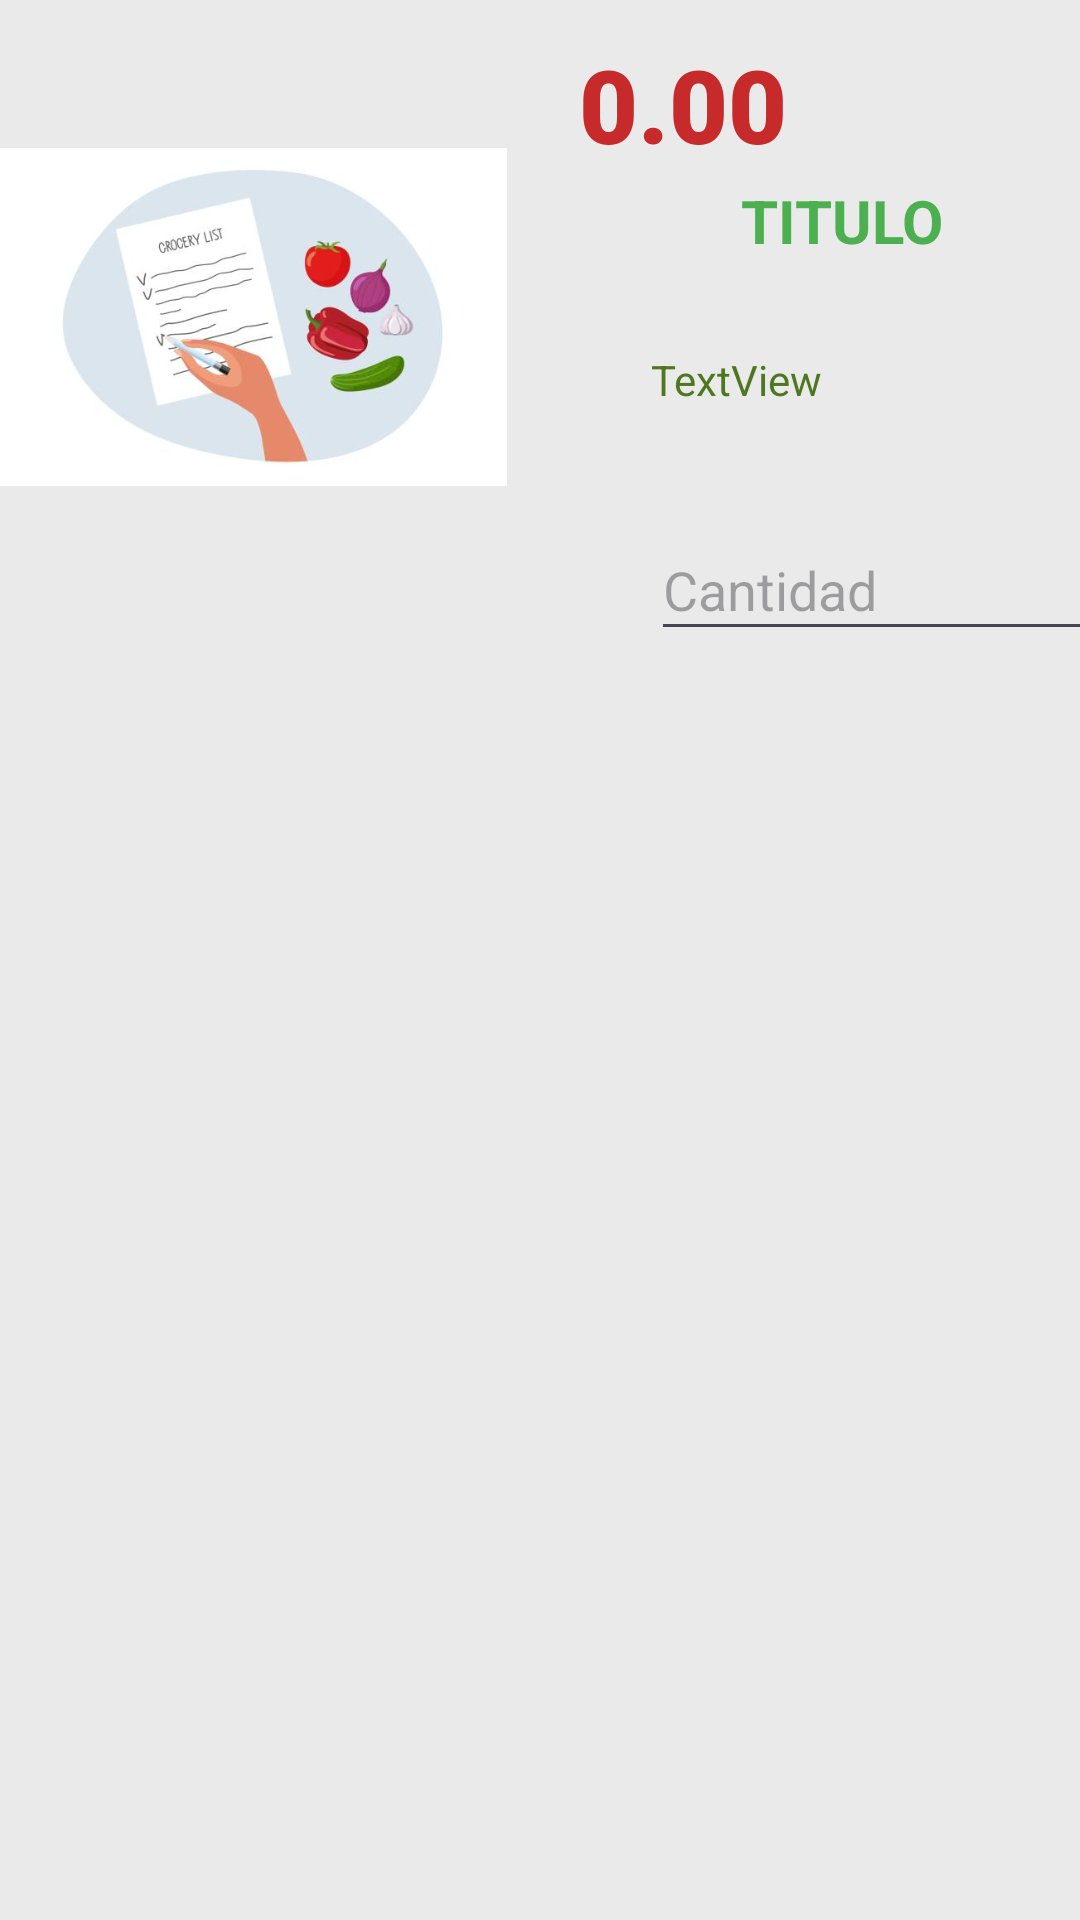

The Android layout XML behind this screen, and the referenced resources:
<!-- AndroidManifest.xml: application theme Theme.Practica4MiguelManzanillaOcana -->
<!-- res/layout/fragment_producto.xml -->
<?xml version="1.0" encoding="utf-8"?>
<androidx.constraintlayout.widget.ConstraintLayout xmlns:android="http://schemas.android.com/apk/res/android"
    xmlns:app="http://schemas.android.com/apk/res-auto"
    xmlns:tools="http://schemas.android.com/tools"
    android:id="@+id/linear"
    android:layout_width="match_parent"
    android:layout_height="wrap_content"
    android:background="#EAEAEA"
    android:orientation="horizontal">

    <ImageView
        android:id="@+id/fotoportada"
        android:layout_width="169dp"
        android:layout_height="179dp"
        android:layout_marginTop="16dp"
        app:layout_constraintStart_toStartOf="parent"
        app:layout_constraintTop_toTopOf="parent"
        app:srcCompat="@drawable/lista" />

    <TextView
        android:id="@+id/nombre"
        android:layout_width="97dp"
        android:layout_height="53dp"
        android:layout_marginTop="60dp"
        android:layout_marginEnd="16dp"
        android:text="TITULO"
        android:textColor="#4CAF50"
        android:textSize="20sp"
        android:textStyle="bold"
        app:layout_constraintEnd_toEndOf="parent"
        app:layout_constraintTop_toTopOf="parent" />

    <EditText
        android:id="@+id/edCantidad"
        android:layout_width="149dp"
        android:layout_height="44dp"
        android:layout_marginStart="48dp"
        android:layout_marginTop="8dp"
        android:ems="10"
        android:hint="Cantidad"
        android:inputType="number|numberDecimal"
        app:layout_constraintStart_toEndOf="@+id/fotoportada"
        app:layout_constraintTop_toBottomOf="@+id/desc" />

    <TextView
        android:id="@+id/desc"
        android:layout_width="147dp"
        android:layout_height="48dp"
        android:layout_marginStart="48dp"
        android:layout_marginTop="4dp"
        android:text="TextView"
        android:textColor="#4F7721"
        app:layout_constraintStart_toEndOf="@+id/fotoportada"
        app:layout_constraintTop_toBottomOf="@+id/nombre" />

    <TextView
        android:id="@+id/precio"
        android:layout_width="wrap_content"
        android:layout_height="wrap_content"
        android:layout_marginStart="24dp"
        android:layout_marginTop="12dp"
        android:fontFamily="sans-serif-black"
        android:text="0.00"
        android:textColor="#C62A2A"
        android:textSize="34sp"
        android:textStyle="bold"
        app:layout_constraintStart_toEndOf="@+id/fotoportada"
        app:layout_constraintTop_toTopOf="parent" />
</androidx.constraintlayout.widget.ConstraintLayout>
<!-- resources referenced by this layout -->
<resources>
  <!-- drawable lista: jpg bitmap (drawable, 15579 bytes) -->
  <style name="Theme.Practica4MiguelManzanillaOcana" parent="Theme.MaterialComponents.DayNight.DarkActionBar">
          
          <item name="colorPrimary">@color/purple_500</item>
          <item name="colorPrimaryVariant">@color/purple_700</item>
          <item name="colorOnPrimary">@color/white</item>
          
          <item name="colorSecondary">@color/teal_200</item>
          <item name="colorSecondaryVariant">@color/teal_700</item>
          <item name="colorOnSecondary">@color/black</item>
          
          <item name="android:statusBarColor">?attr/colorPrimaryVariant</item>
          
      </style>
  <!-- not gathered from this repository: default colours our renderer supplied (Android Studio template values) -->
  <color name="purple_500">#FF6200EE</color>
  <color name="purple_700">#FF3700B3</color>
  <color name="teal_200">#FF03DAC5</color>
  <color name="teal_700">#FF018786</color>
  <color name="black">#FF000000</color>
  <color name="white">#FFFFFFFF</color>
</resources>
